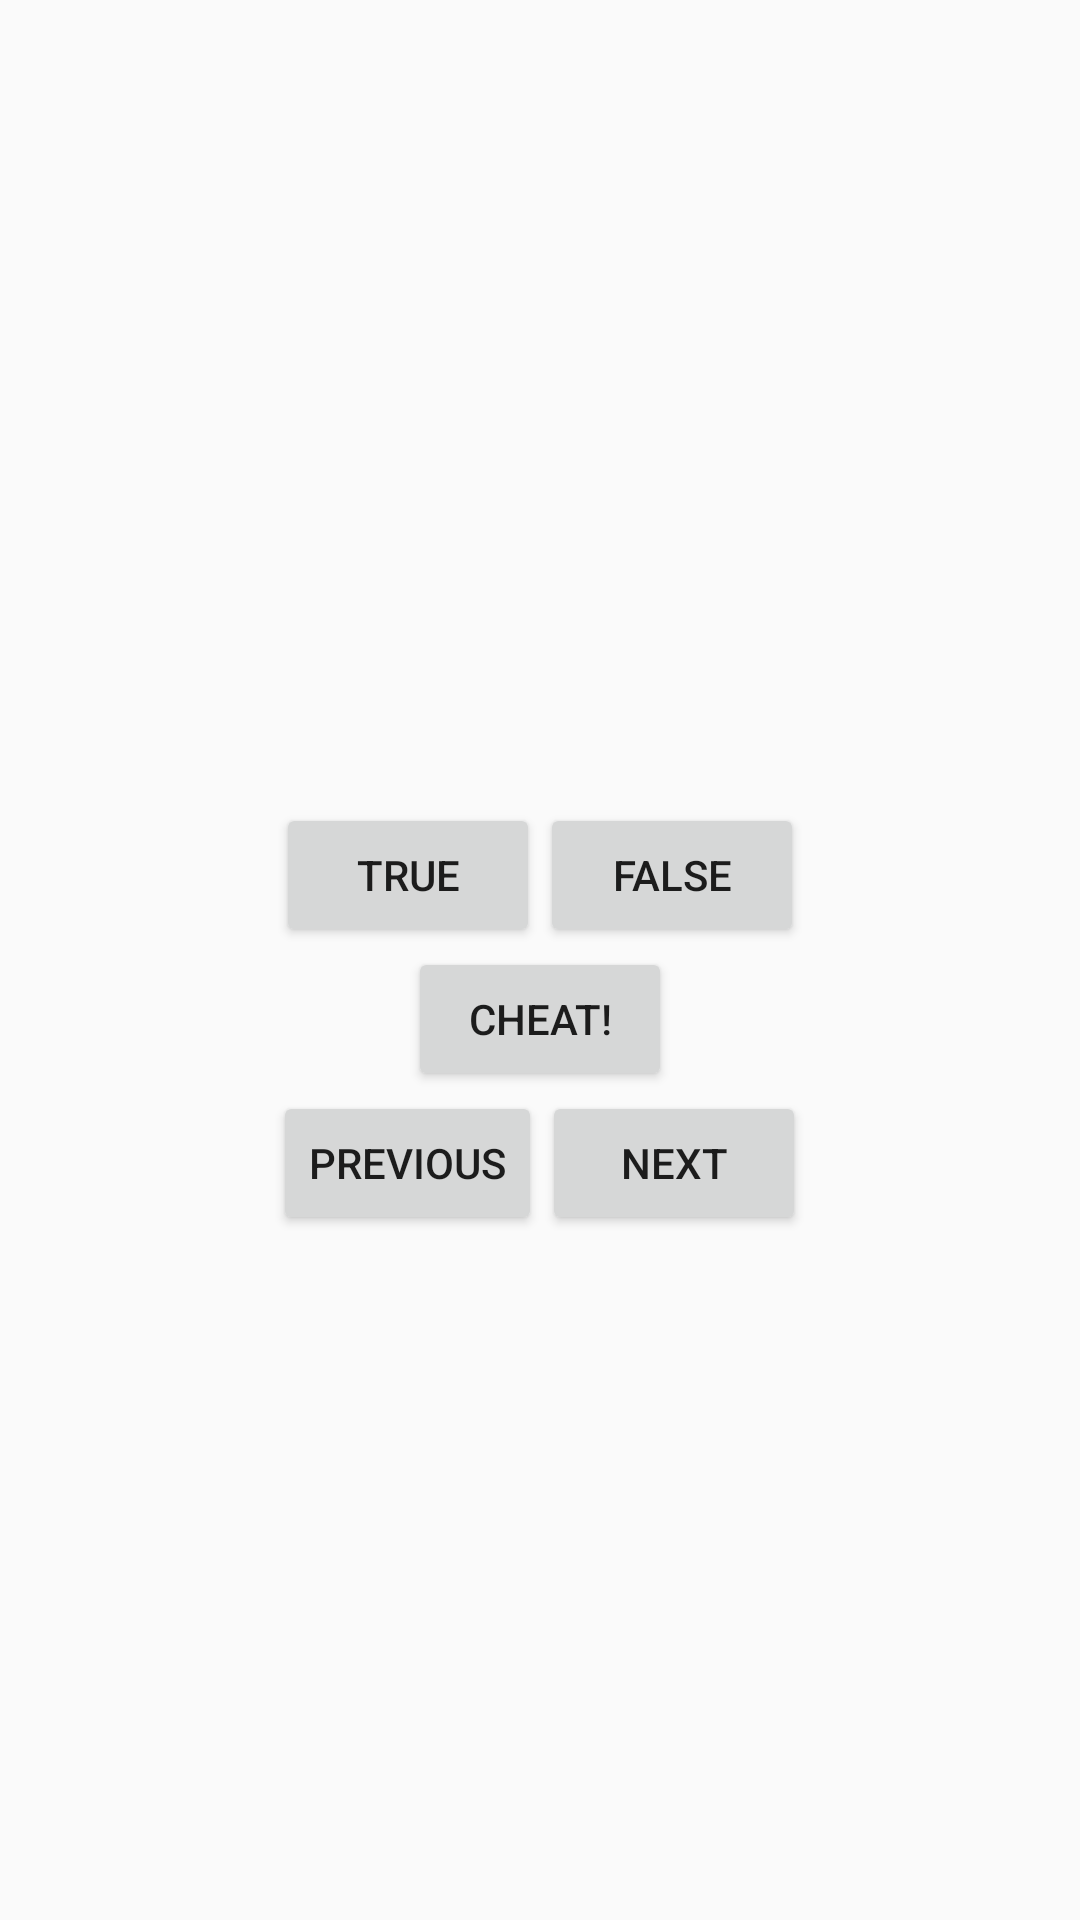

Produce the Android XML layout that renders to this screen, including the resource entries it uses.
<!-- AndroidManifest.xml: application theme AppTheme -->
<!-- res/layout/activity_geo_quiz.xml -->
<LinearLayout
    xmlns:android="http://schemas.android.com/apk/res/android"
    android:layout_width="match_parent"
    android:layout_height="match_parent"
    android:orientation="vertical"
    android:gravity="center">

    <TextView
        android:id="@+id/tv_question"
        android:layout_width="wrap_content"
        android:layout_height="wrap_content"
        android:padding="24dp"
        android:textSize="30sp"

        />

    <LinearLayout
        android:layout_width="wrap_content"
        android:layout_height="wrap_content"
        android:orientation="horizontal"
        android:gravity="center">

        <Button
            android:id="@+id/true_button"
            android:text="@string/true_string"
            android:layout_width="0dp"
            android:layout_weight="1"
            android:layout_height="wrap_content" />

        <Button
            android:id="@+id/false_button"
            android:text="@string/false_string"
            android:layout_width="0dp"
            android:layout_weight="1"
            android:layout_height="wrap_content" />
     </LinearLayout>
    <Button
        android:id="@+id/button_cheat"
        android:layout_width="wrap_content"
        android:layout_height="wrap_content"
        android:layout_gravity="center"
        android:text="@string/cheat_button"/>

    <LinearLayout
        android:layout_width="wrap_content"
        android:layout_height="wrap_content"
        android:orientation="horizontal"
        android:gravity="center">
        <Button
            android:id="@+id/prev_button"
            android:layout_width="wrap_content"
            android:layout_height="wrap_content"
            android:text="@string/prev_text"
            android:drawableLeft="@drawable/arrow_left"
            android:drawablePadding="4dp"
            />

        <Button
            android:id="@+id/next_button"
            android:layout_width="wrap_content"
            android:layout_height="wrap_content"
            android:text="@string/next_text"
            android:drawableRight="@drawable/arrow_right"
            android:drawablePadding="4dp"
            />
        </LinearLayout>

    <TextView

        android:id="@+id/tv_api_level"
        android:layout_width="wrap_content"
        android:layout_height="wrap_content"
        android:layout_gravity="center"
        android:gravity="center"
        android:padding="15dp"/>

</LinearLayout>
<!-- resources referenced by this layout -->
<resources>
  <string name="cheat_button">Cheat!</string>
  <string name="false_string">False</string>
  <string name="next_text">Next</string>
  <string name="prev_text">Previous</string>
  <string name="true_string">True</string>
  <style name="AppTheme" parent="Theme.AppCompat.Light">
  
          
      </style>
</resources>
